Run: headless pygame with SDL's dummy video driver; simulated clock (each Clock.tick advances the game by its frame time, no real sleeping); random seed 0; keys injected as events and as key.get_pressed() state; mouse plan: one left click at the window centre at the start of phase 2, then a move to the lower-right quarter at the start of phase 3.
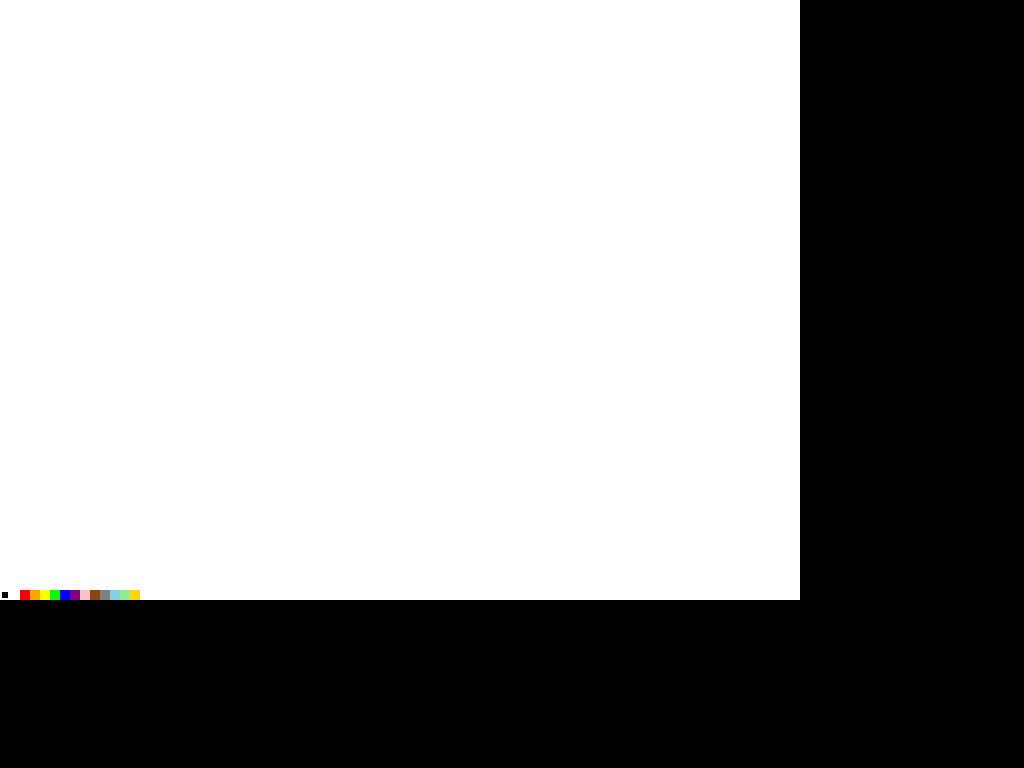
Frame 1 of 4 · flips 1–60 · no input
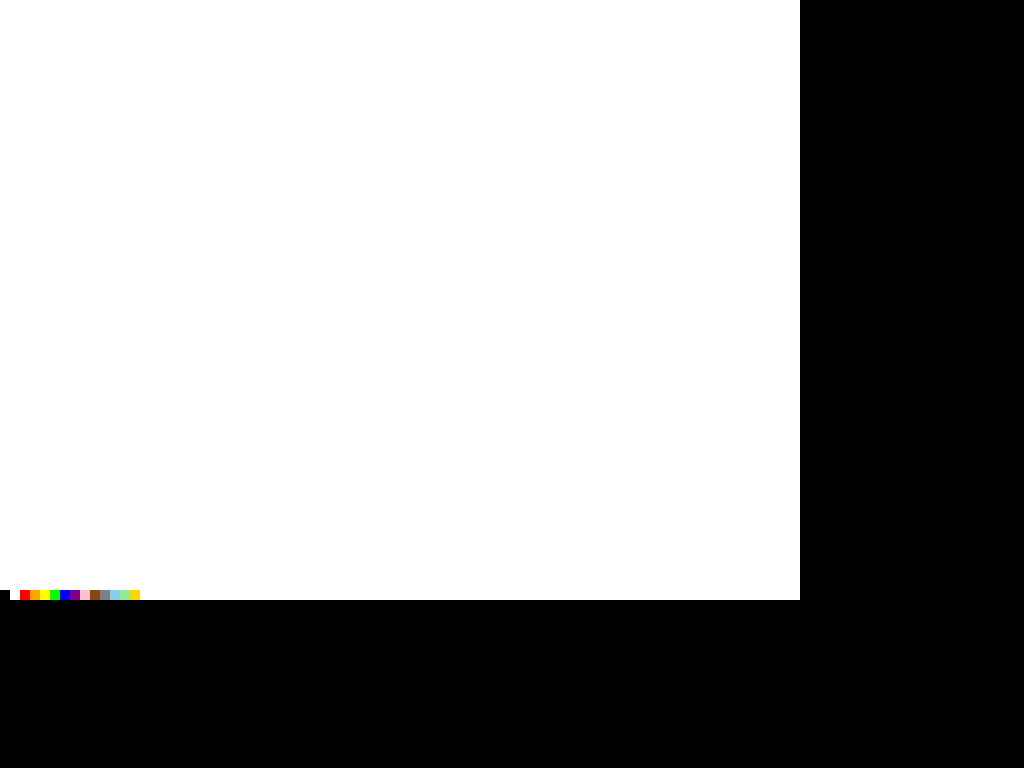
Frame 2 of 4 · flips 61–180 · clicked the window centre · tapped SPACE, RETURN · held RIGHT (→), D
Frame 3 of 4 · flips 181–300 · moved the mouse to the lower-right quarter · held DOWN (↓), S · screen unchanged from frame 2, image omitted
Frame 4 of 4 · flips 301–420 · held LEFT (←), A, UP (↑), W · screen same as frame 1, image omitted

The pygame program that drew these frames:

import pygame

# Define colors
BLACK = (0, 0, 0)
WHITE = (255, 255, 255)
RED = (255, 0, 0)
ORANGE = (255, 165, 0)
YELLOW = (255, 255, 0)
GREEN = (0, 255, 0)
BLUE = (0, 0, 255)
PURPLE = (128, 0, 128)
PINK = (255, 192, 203)
BROWN = (139, 69, 19)
GRAY = (128, 128, 128)
LIGHT_BLUE = (135, 206, 235)
LIGHT_GREEN = (144, 238, 144)
GOLD = (255, 215, 0)

# Define constants
SCREEN_WIDTH = 800
SCREEN_HEIGHT = 600
PIXEL_SIZE = 10
GRID_WIDTH = SCREEN_WIDTH // PIXEL_SIZE
GRID_HEIGHT = SCREEN_HEIGHT // PIXEL_SIZE
PALETTE_SIZE = 14

# Initialize pygame
pygame.init()

# Create the screen
flags = pygame.DOUBLEBUF | pygame.HWSURFACE | pygame.FULLSCREEN
screen = pygame.display.set_mode((SCREEN_WIDTH, SCREEN_HEIGHT), flags)
pygame.display.set_caption("Pixel Art Game")

# Create the grid
grid = [[WHITE] * GRID_WIDTH for _ in range(GRID_HEIGHT)]

# Define the color palette
palette = [BLACK, WHITE, RED, ORANGE, YELLOW, GREEN, BLUE, PURPLE, PINK, BROWN, GRAY, LIGHT_BLUE, LIGHT_GREEN, GOLD]
selected_color_index = 0

# Main game loop
running = True
while running:
    # Handle events
    for event in pygame.event.get():
        if event.type == pygame.QUIT:
            running = False
        elif event.type == pygame.MOUSEBUTTONDOWN:
            # Get the position of the mouse click
            pos = pygame.mouse.get_pos()
            # Convert the position to grid coordinates
            x = pos[0] // PIXEL_SIZE
            y = pos[1] // PIXEL_SIZE
            # Change the color of the pixel at the clicked position
            grid[y][x] = palette[selected_color_index]
        elif event.type == pygame.KEYDOWN:
            # Change the selected color based on the key pressed
            if event.key == pygame.K_LEFT:
                selected_color_index = (selected_color_index - 1) % PALETTE_SIZE
            elif event.key == pygame.K_RIGHT:
                selected_color_index = (selected_color_index + 1) % PALETTE_SIZE
    
    # Draw the grid
    for y in range(GRID_HEIGHT):
        for x in range(GRID_WIDTH):
            rect = pygame.Rect(x*PIXEL_SIZE, y*PIXEL_SIZE, PIXEL_SIZE, PIXEL_SIZE)
            pygame.draw.rect(screen, grid[y][x], rect)
    
    # Draw the color palette
    for i in range(PALETTE_SIZE):
        rect = pygame.Rect(i*PIXEL_SIZE, SCREEN_HEIGHT-PIXEL_SIZE, PIXEL_SIZE, PIXEL_SIZE)
        pygame.draw.rect(screen, palette[i], rect)
    # Draw a border around the selected color
    rect = pygame.Rect(selected_color_index*PIXEL_SIZE, SCREEN_HEIGHT-PIXEL_SIZE, PIXEL_SIZE, PIXEL_SIZE)
    pygame.draw.rect(screen, WHITE, rect, 2)
    
    # Update the display
    pygame.display.flip()

# Quit pygame
pygame.quit()
